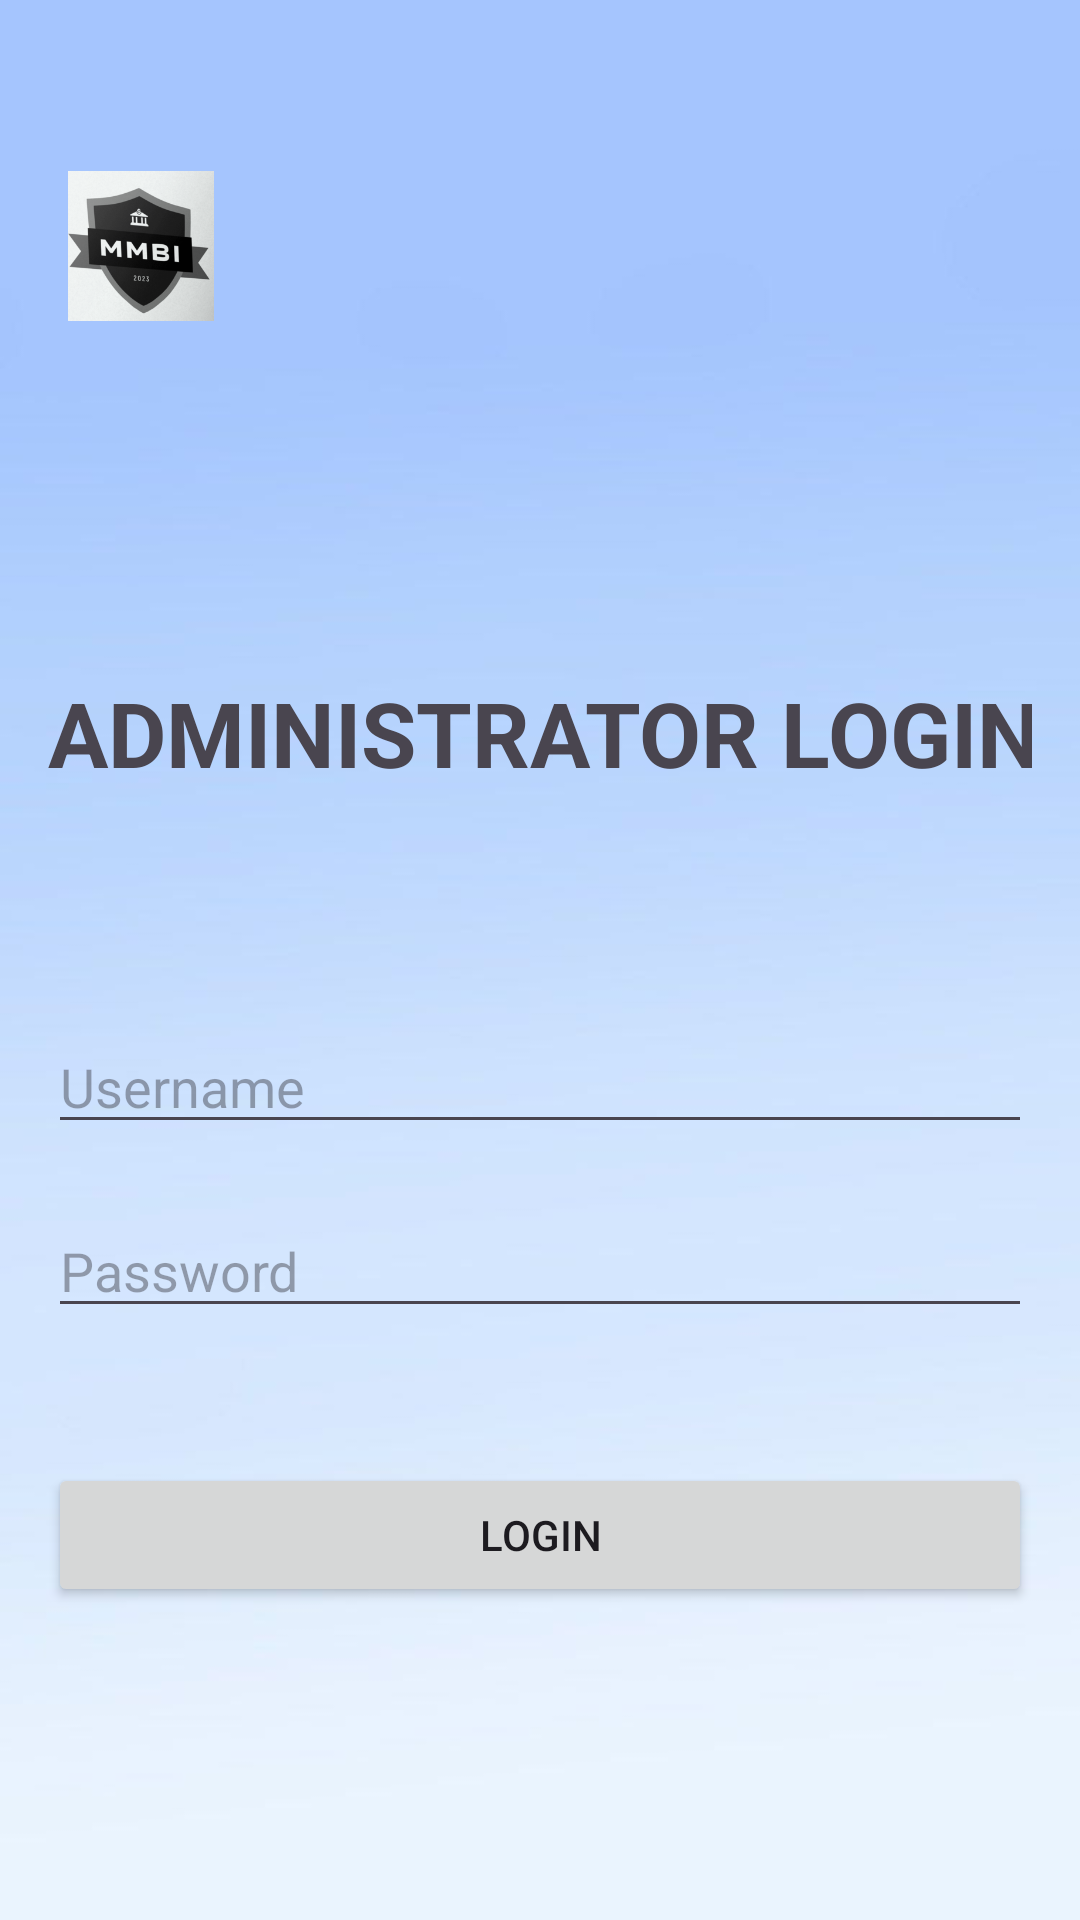

Write the Android layout XML for this screen, with the resource values it uses.
<!-- AndroidManifest.xml: application theme Theme.Banque -->
<!-- res/layout/activity_admin_login.xml -->
<?xml version="1.0" encoding="utf-8"?>
<LinearLayout xmlns:android="http://schemas.android.com/apk/res/android"
    android:layout_width="match_parent"
    android:layout_height="match_parent"
    android:background="@drawable/sigunp_background"
    android:orientation="vertical"
    android:padding="16dp">

    <ImageView
        android:id="@+id/logoImageView"
        android:layout_width="62dp"
        android:layout_height="50dp"
        android:layout_alignParentTop="true"
        android:layout_marginTop="41dp"
        android:layout_marginEnd="20dp"
        android:src="@drawable/logo" />

    <TextView
        android:id="@+id/welcomeText"
        android:layout_width="364dp"
        android:layout_height="58dp"
        android:layout_alignParentTop="true"
        android:layout_alignParentEnd="true"
        android:layout_centerHorizontal="true"
        android:layout_marginTop="117dp"
        android:layout_marginEnd="63dp"
        android:text="ADMINISTRATOR LOGIN"
        android:textSize="30sp"
        android:textStyle="bold" />

    <EditText
        android:id="@+id/adminUsernameInput"
        android:layout_width="match_parent"
        android:layout_height="wrap_content"
        android:layout_below="@id/welcomeText"
        android:layout_alignParentStart="true"
        android:layout_marginStart="0dp"
        android:layout_marginTop="58dp"
        android:hint="Username" />

    <EditText
        android:id="@+id/adminPasswordInput"
        android:layout_width="match_parent"
        android:layout_height="wrap_content"
        android:layout_below="@id/adminUsernameInput"
        android:layout_marginTop="20dp"
        android:inputType="textPassword"
        android:hint="Password"/>

    <Button
        android:id="@+id/adminLoginButton"
        android:layout_width="match_parent"
        android:layout_height="wrap_content"
        android:layout_below="@id/adminPasswordInput"
        android:layout_alignParentStart="true"
        android:layout_marginTop="45dp"
        android:text="Login" />
</LinearLayout>
<!-- resources referenced by this layout -->
<resources>
  <!-- drawable logo: jpg bitmap (drawable, 264254 bytes) -->
  <!-- drawable sigunp_background: jpg bitmap (drawable, 10442 bytes) -->
  <style name="Theme.Banque" parent="Base.Theme.Banque" />
  <style name="Base.Theme.Banque" parent="Theme.Material3.DayNight.NoActionBar">
          
          
      </style>
</resources>
